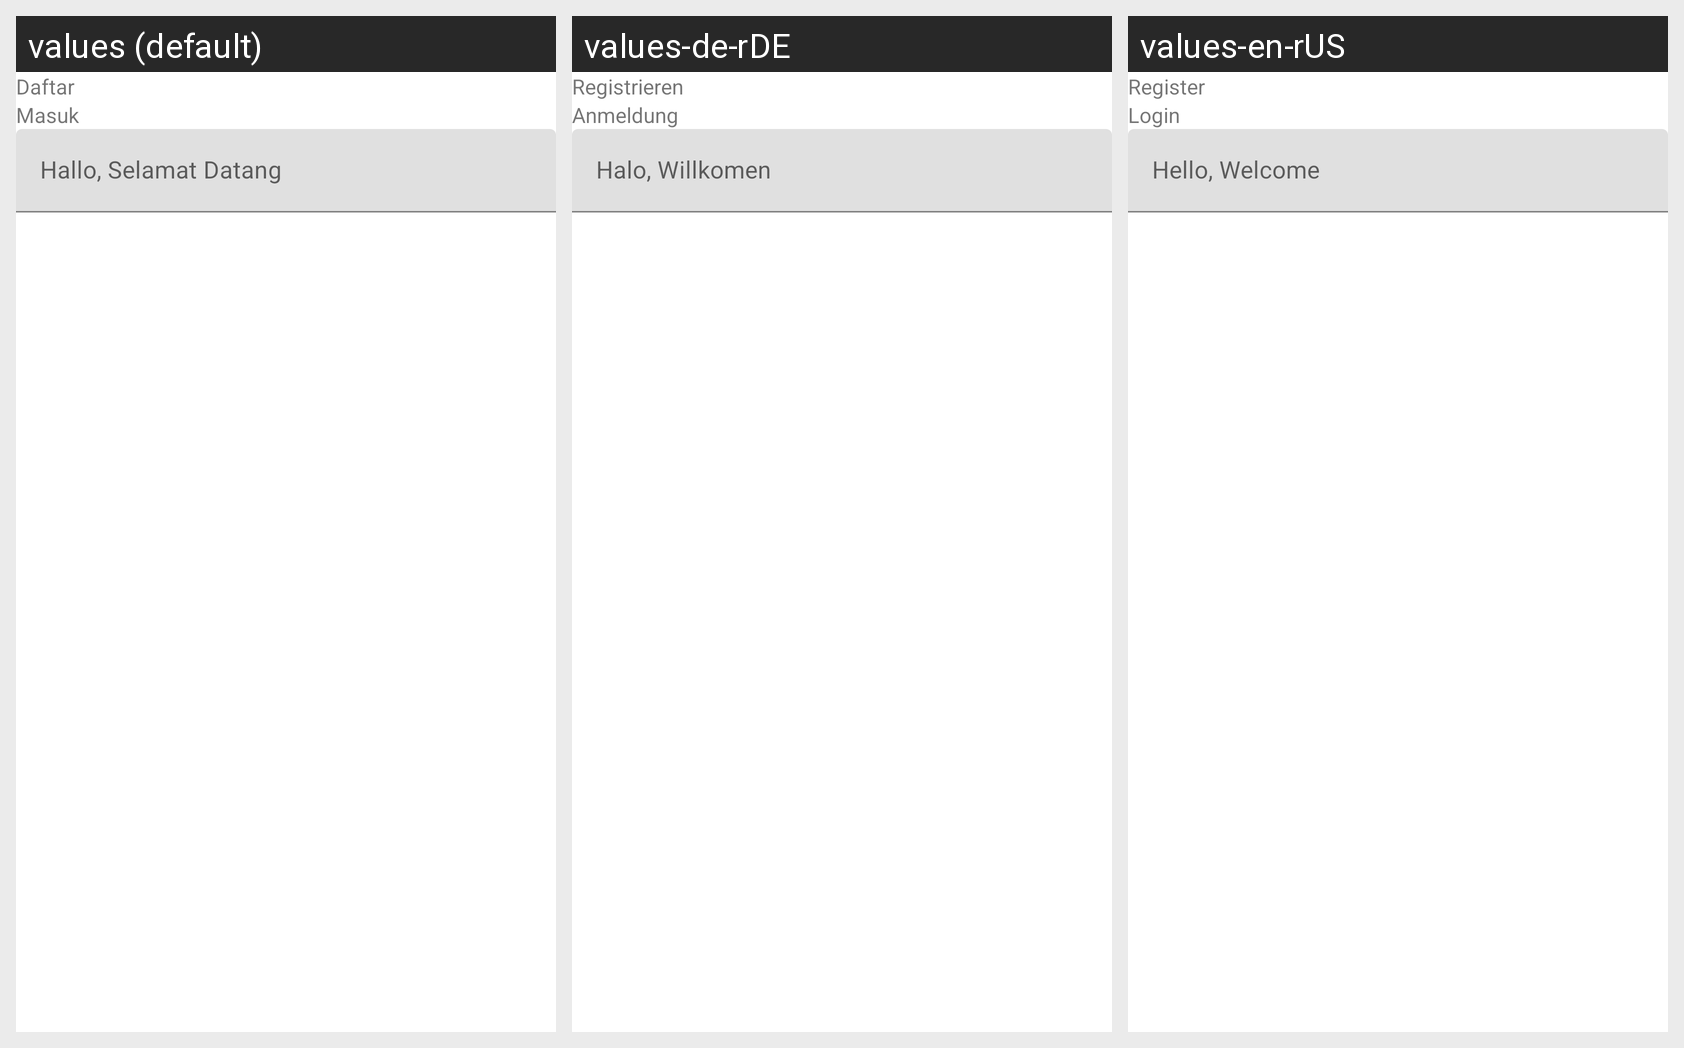

The Android screen above is rendered under several locales of the same app. Produce the string resources it draws, with the default and per-locale values.
Android screen res/layout/activity_main.xml rendered under 3 locales, left to right: values (default), values-de-rDE, values-en-rUS. Device: Nexus 5 (rendered at 1080×1920; each locale shown at half size, 540×960, under a caption strip naming it); theme Theme.Latihan18Maret.
Strings drawn on this screen, with the default value and each locale's value (text and hints the layout hard-codes, and strings that could not be matched under every locale, appear in the picture but are not listed):

tv_register
  values: Daftar
  values-de-rDE: Registrieren
  values-en-rUS: Register

tv_login
  values: Masuk
  values-de-rDE: Anmeldung
  values-en-rUS: Login

tv_home
  values: Hallo, Selamat Datang
  values-de-rDE: Halo, Willkomen
  values-en-rUS: Hello, Welcome
